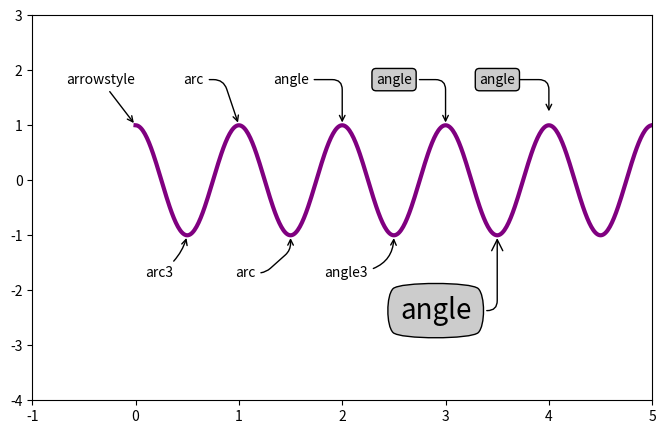

Source code (Python):
import numpy as np
import matplotlib.pyplot as plt
import matplotlib as mpl

fig = plt.figure(1, figsize=(8, 5))
ax = fig.add_subplot(111, autoscale_on=False, xlim=(-1, 5), ylim=(-4, 3))
t = np.arange(0.0, 5.0, 0.01)
s = np.cos(2*np.pi*t)
ax.plot(t, s, lw=3, color='purple')
ax.annotate('arrowstyle', xy=(0, 1), xycoords='data',
            xytext=(-50, 30), textcoords='offset points',
            arrowprops=dict(arrowstyle="->"))
ax.annotate('arc3', xy=(0.5, -1), xycoords='data',
            xytext=(-30, -30), textcoords='offset points',
            arrowprops=dict(arrowstyle="->",
                            connectionstyle="arc3,rad=.2"))
ax.annotate('arc', xy=(1., 1), xycoords='data',
            xytext=(-40, 30), textcoords='offset points',
            arrowprops=dict(arrowstyle="->",
                            connectionstyle="arc,angleA=0,armA=30,rad=10"))
ax.annotate('arc', xy=(1.5, -1), xycoords='data',
            xytext=(-40, -30), textcoords='offset points',
            arrowprops=dict(arrowstyle="->",
                            connectionstyle="arc,angleA=0,armA=20,angleB=-90,armB=15,rad=7"))
ax.annotate('angle', xy=(2., 1), xycoords='data',
            xytext=(-50, 30), textcoords='offset points',
            arrowprops=dict(arrowstyle="->",
                            connectionstyle="angle,angleA=0,angleB=90,rad=10"))
ax.annotate('angle3', xy=(2.5, -1), xycoords='data',
            xytext=(-50, -30), textcoords='offset points',
            arrowprops=dict(arrowstyle="->",
                            connectionstyle="angle3,angleA=0,angleB=-90"))
ax.annotate('angle', xy=(3., 1), xycoords='data',
            xytext=(-50, 30), textcoords='offset points',
            bbox=dict(boxstyle="round", fc="0.8"),
arrowprops=dict(arrowstyle="->",
                connectionstyle="angle,angleA=0,angleB=90,rad=10"))
ax.annotate('angle', xy=(3.5, -1), xycoords='data',
            xytext=(-70, -60), textcoords='offset points',
            size=20,bbox=dict(boxstyle="round4,pad=.5", fc="0.8"),
            arrowprops=dict(arrowstyle="->",
                            connectionstyle="angle,angleA=0,angleB=-90,rad=10"))
ax.annotate('angle', xy=(4., 1), xycoords='data',
            xytext=(-50, 30), textcoords='offset points',
            bbox=dict(boxstyle="round", fc="0.8"),
            arrowprops=dict(arrowstyle="->",
                            shrinkA=0, shrinkB=10,
                            connectionstyle="angle,angleA=0,angleB=90,rad=10"))

plt.show()
